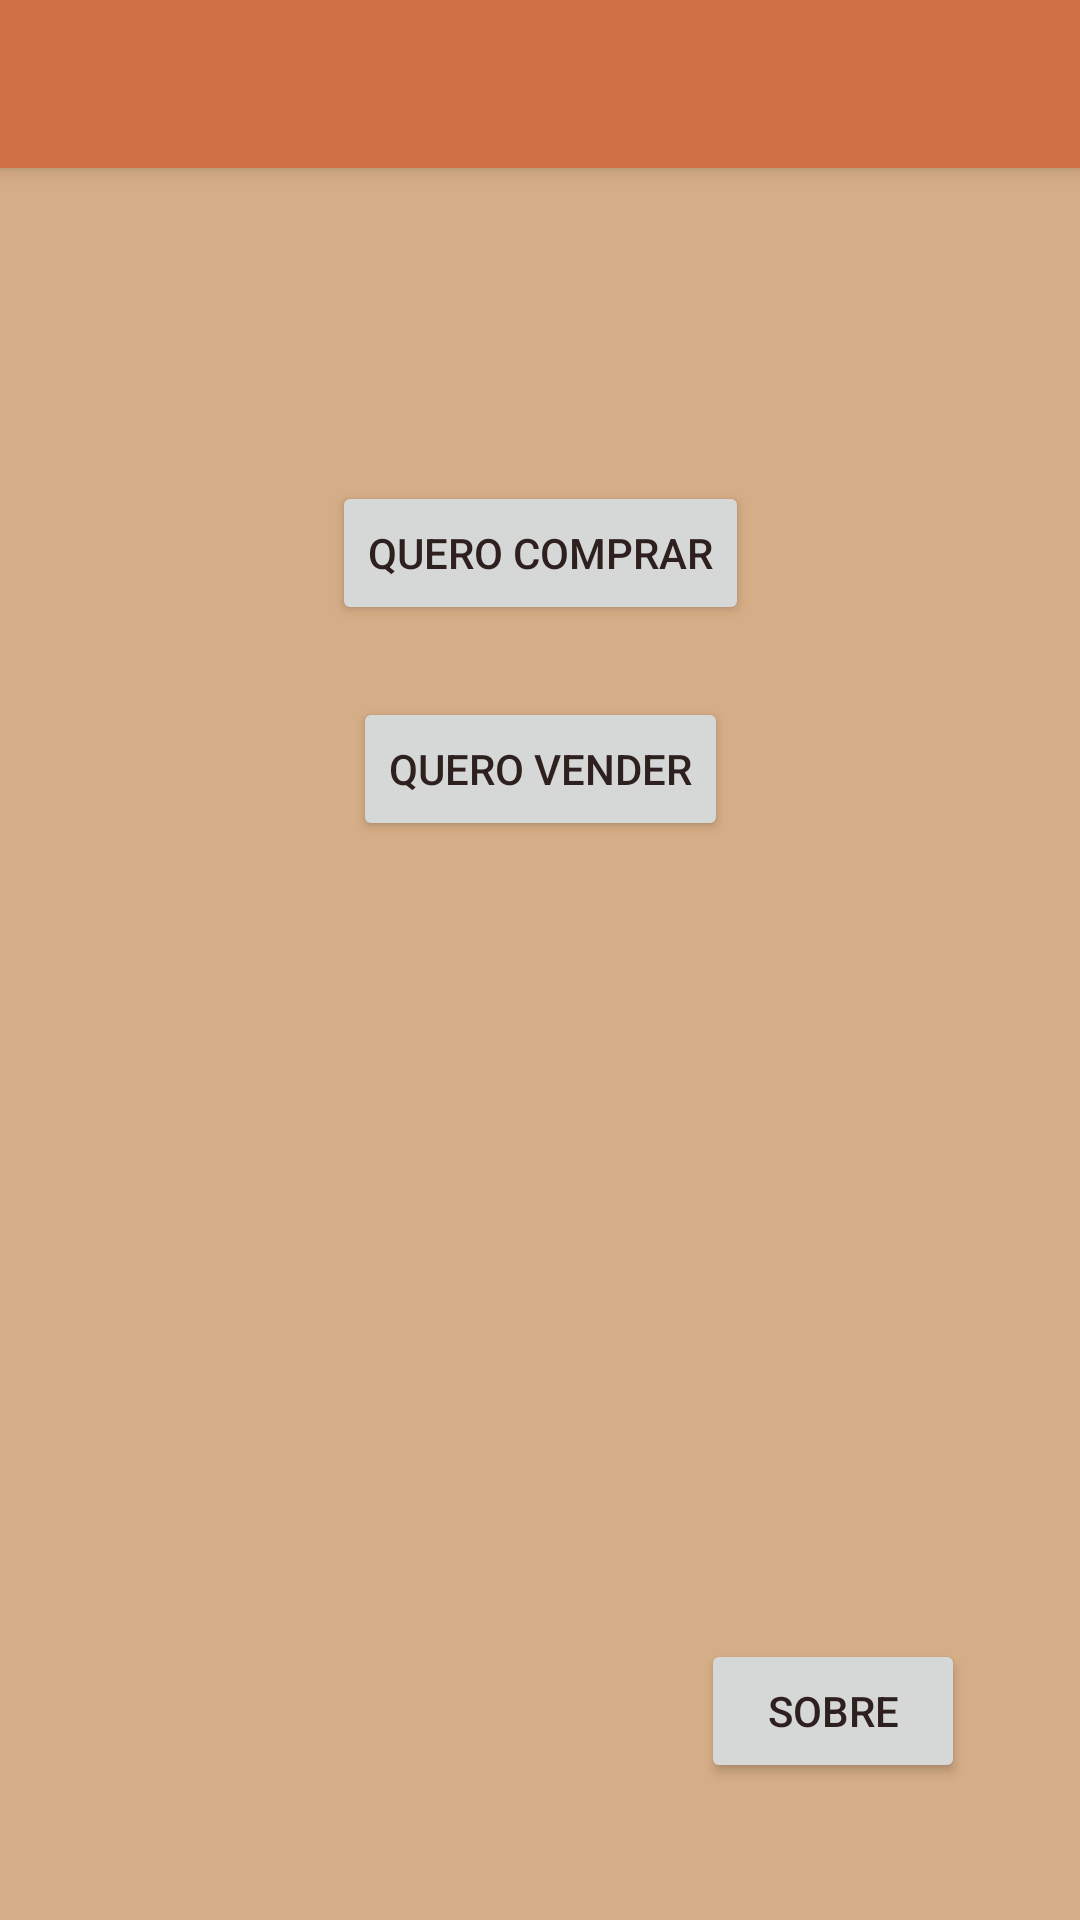

Write the Android layout XML for this screen, with the resource values it uses.
<!-- AndroidManifest.xml: application theme CustomThemeHot -->
<!-- res/layout/activity_home.xml -->
<?xml version="1.0" encoding="utf-8"?>
<android.support.design.widget.CoordinatorLayout xmlns:tools="http://schemas.android.com/tools"
    android:id="@+id/myCoordinatorLayout"
    xmlns:android="http://schemas.android.com/apk/res/android"
    xmlns:app="http://schemas.android.com/apk/res-auto"
    android:layout_width="match_parent"
    android:layout_height="match_parent">

    <android.support.constraint.ConstraintLayout xmlns:android="http://schemas.android.com/apk/res/android"
        xmlns:app="http://schemas.android.com/apk/res-auto"
        xmlns:tools="http://schemas.android.com/tools"
        android:layout_width="match_parent"
        android:layout_height="match_parent"
        tools:context="com.android.leonardo.appbarproject.HomeActivity">

        <android.support.v7.widget.Toolbar
            android:id="@+id/home_toolbar"
            android:layout_width="match_parent"
            android:layout_height="?attr/actionBarSize"
            android:background="?attr/colorPrimary"
            android:elevation="4dp"
            android:theme="@style/CustomThemeHot"
            android:popupTheme="@style/ThemeOverlay.AppCompat.Dark"/>

        <Button
            android:id="@+id/button"
            android:layout_width="wrap_content"
            android:layout_height="wrap_content"
            android:layout_marginBottom="8dp"
            android:layout_marginEnd="8dp"
            android:layout_marginStart="8dp"
            android:layout_marginTop="104dp"
            android:onClick="SendMessage"
            android:text="@string/about"
            app:layout_constraintBottom_toBottomOf="parent"
            app:layout_constraintEnd_toEndOf="parent"
            app:layout_constraintHorizontal_bias="0.882"
            app:layout_constraintStart_toStartOf="parent"
            app:layout_constraintTop_toBottomOf="@+id/home_toolbar"
            app:layout_constraintVertical_bias="0.911" />

        <Button
            android:id="@+id/button2"
            android:layout_width="wrap_content"
            android:layout_height="wrap_content"
            android:layout_marginBottom="8dp"
            android:layout_marginEnd="8dp"
            android:layout_marginStart="8dp"
            android:layout_marginTop="8dp"
            android:text="@string/wantbuy"
            app:layout_constraintBottom_toBottomOf="parent"
            app:layout_constraintEnd_toEndOf="parent"
            app:layout_constraintStart_toStartOf="parent"
            app:layout_constraintTop_toBottomOf="@+id/home_toolbar"
            app:layout_constraintVertical_bias="0.185" />

        <Button
            android:id="@+id/button3"
            android:layout_width="wrap_content"
            android:layout_height="wrap_content"
            android:layout_marginBottom="8dp"
            android:layout_marginEnd="8dp"
            android:layout_marginStart="8dp"
            android:layout_marginTop="24dp"
            android:text="@string/wantsell"
            app:layout_constraintBottom_toBottomOf="parent"
            app:layout_constraintEnd_toEndOf="parent"
            app:layout_constraintStart_toStartOf="parent"
            app:layout_constraintTop_toBottomOf="@+id/button2"
            app:layout_constraintVertical_bias="0.0" />

    </android.support.constraint.ConstraintLayout>
</android.support.design.widget.CoordinatorLayout>
<!-- resources referenced by this layout -->
<resources>
  <string name="about">Sobre</string>
  <string name="wantbuy">Quero comprar</string>
  <string name="wantsell">Quero vender</string>
  <style name="CustomThemeHot" parent="Theme.AppCompat.Light.NoActionBar">
          <item name="android:colorForeground">@color/foreground_material_light</item>
          <item name="android:colorBackground">@color/background_material_light</item>
          <item name="android:textColorPrimary">@color/text_color_primary</item>
          <item name="android:windowBackground">@color/background_material_light</item>
      </style>
  <color name="foreground_material_light">#964238</color>
  <color name="background_material_light">#d5ad86</color>
  <color name="text_color_primary">#2e201e</color>
</resources>
